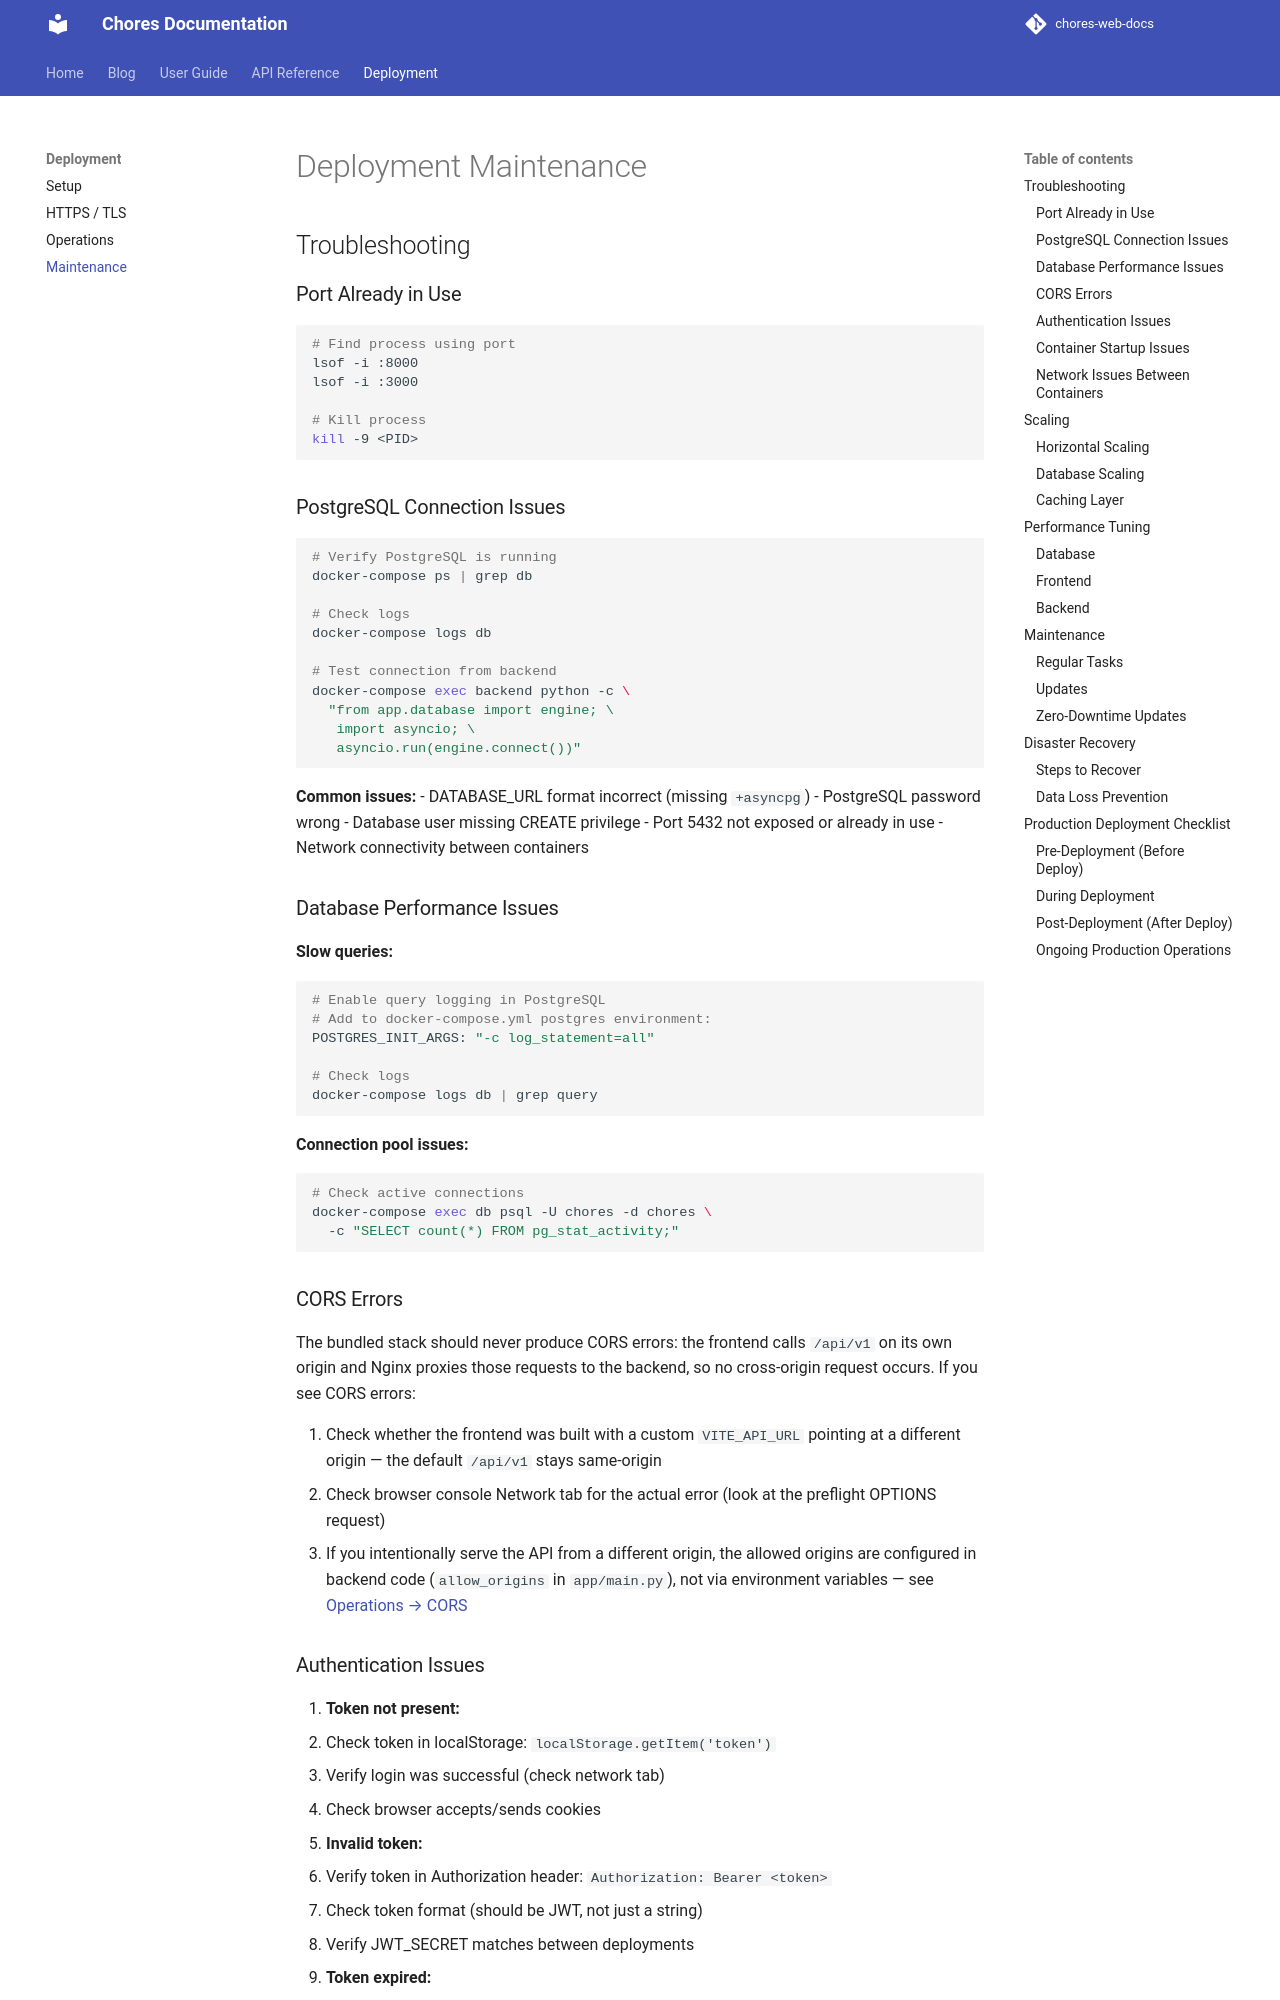

repository: derekwinters/chores-web-docs · page: v1/deployment/maintenance/index.html · generator: mkdocs

# Deployment Maintenance

## Troubleshooting

### Port Already in Use

```bash
# Find process using port
lsof -i :8000
lsof -i :3000

# Kill process
kill -9 <PID>
```

### PostgreSQL Connection Issues

```bash
# Verify PostgreSQL is running
docker-compose ps | grep db

# Check logs
docker-compose logs db

# Test connection from backend
docker-compose exec backend python -c \
  "from app.database import engine; \
   import asyncio; \
   asyncio.run(engine.connect())"
```

**Common issues:**
- DATABASE_URL format incorrect (missing `+asyncpg`)
- PostgreSQL password wrong
- Database user missing CREATE privilege
- Port 5432 not exposed or already in use
- Network connectivity between containers

### Database Performance Issues

**Slow queries:**
```bash
# Enable query logging in PostgreSQL
# Add to docker-compose.yml postgres environment:
POSTGRES_INIT_ARGS: "-c log_statement=all"

# Check logs
docker-compose logs db | grep query
```

**Connection pool issues:**
```bash
# Check active connections
docker-compose exec db psql -U chores -d chores \
  -c "SELECT count(*) FROM pg_stat_activity;"
```

### CORS Errors

The bundled stack should never produce CORS errors: the frontend calls
`/api/v1` on its own origin and Nginx proxies those requests to the backend,
so no cross-origin request occurs. If you see CORS errors:

1. Check whether the frontend was built with a custom `VITE_API_URL`
   pointing at a different origin — the default `/api/v1` stays same-origin
2. Check browser console Network tab for the actual error (look at the
   preflight OPTIONS request)
3. If you intentionally serve the API from a different origin, the allowed
   origins are configured in backend code (`allow_origins` in
   `app/main.py`), not via environment variables — see
   [Operations → CORS](operations.md#cors)
